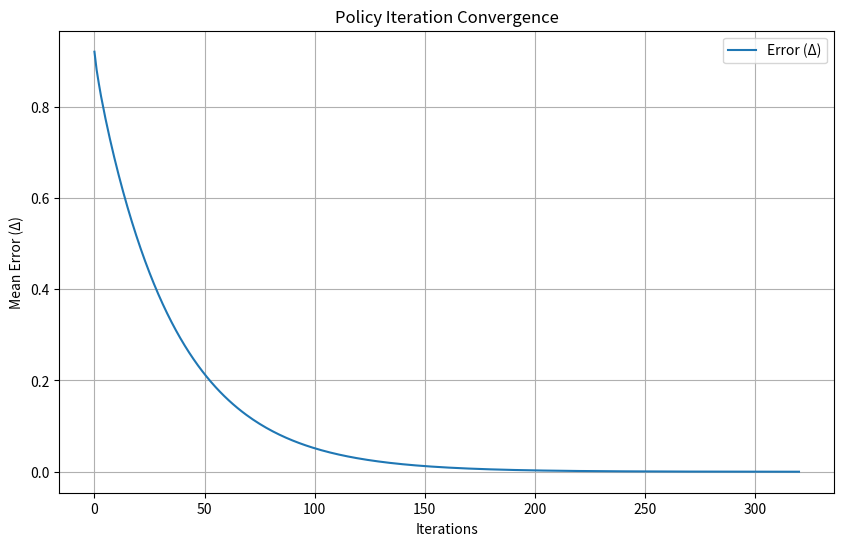

Recreate this plot in Python.
"""
========================================================
EECS 658 - Assignment 7
[redacted]
Date:      November 25th, 2024
========================================================

Brief Description:
------------------
This program implements the Policy Iteration Algorithm on a 5x5 grid. The grid has 
two terminal states (0, 0) and (4, 4). Each non-terminal state receives a reward of -1 
and we assume a uniform random policy for moving (up, down, left, right) with equal 
probabilities (0.25 each).

The algorithm runs until the values converge below a threshold difference (0.001). 
At certain iterations, it prints the grid values and the derived policy. After convergence, 
it plots the mean absolute error of the grid values versus the number of iterations to 
visualize the convergence of policy iteration.

Inputs:
-------
- None

Outputs:
--------
- Prints grids and policies at iterations 1, 5, 10, and upon convergence.
- A plot of the error (mean difference in values) vs. iteration count.

Collaborators:
--------------
- None.

Other Sources:
--------------
[redacted]
- Some code and comments suggested by ChatGPT, excluding function summaries.

========================================================
"""

import numpy as np
import matplotlib.pyplot as plt

# Grid and MDP Parameters
GRID_SIZE = 5
TERMINAL_STATES = [(0, 0), (4, 4)]
ACTIONS = ['up', 'down', 'left', 'right']
ACTION_EFFECTS = {
    'up': (-1, 0),
    'down': (1, 0),
    'left': (0, -1),
    'right': (0, 1)
}
DISCOUNT_FACTOR = 1.0
REWARD = -1
PROBABILITY = 0.25

# Initialize a 5x5 grid with zeros
GRID = [[0 for _ in range(GRID_SIZE)] for _ in range(GRID_SIZE)]


def is_valid_state(state):
    """
    Checks if a state (row, col) is within the grid bounds.
    """
    return 0 <= state[0] < GRID_SIZE and 0 <= state[1] < GRID_SIZE


def is_terminal_state(state):
    """
    Checks if a state is a terminal state.
    """
    return state in TERMINAL_STATES


def get_blank_grid():
    """
    Returns a blank grid (5x5) filled with zeros.
    """
    return [[0] * GRID_SIZE for _ in range(GRID_SIZE)]


def get_next_state(state, action):
    """
    Given a state and an action, returns the next state.
    If next state is out of bounds, returns the original state.
    """
    effect = ACTION_EFFECTS[action]
    next_state = (state[0] + effect[0], state[1] + effect[1])
    if not is_valid_state(next_state):
        return state
    return next_state


def calculate_grid_difference(grid1, grid2):
    """
    Calculates the mean absolute difference between two grids.
    """
    return np.abs(np.array(grid1) - np.array(grid2)).mean()


def calculate_new_value(position, grid):
    """
    Calculates the new value of a given position under the current policy.
    Since the policy is uniform random over 4 actions, each action is chosen 
    with probability 0.25.
    """
    values = []
    for action in ACTIONS:
        next_state = get_next_state(position, action)
        x, y = next_state
        values.append(grid[x][y])
    return REWARD + PROBABILITY * sum(values)


def get_policy(grid):
    """
    Derives the best policy from the current grid values.
    For each state, it chooses the action leading to the highest valued next state.
    Terminal states are marked with 'T'.
    """
    policy = [['' for _ in range(GRID_SIZE)] for _ in range(GRID_SIZE)]
    for i in range(GRID_SIZE):
        for j in range(GRID_SIZE):
            position = (i, j)
            if is_terminal_state(position):
                policy[i][j] = 'T'
                continue

            best_action = None
            best_value = float('-inf')
            for action in ACTIONS:
                next_state = get_next_state(position, action)
                x, y = next_state
                if grid[x][y] > best_value:
                    best_value = grid[x][y]
                    best_action = action
            policy[i][j] = best_action
    return policy


def policy_iteration():
    """
    Performs policy iteration until convergence is below a threshold (0.001).
    Prints grids and policies at selected iterations and after convergence.
    Returns the final grid and a list of mean errors per iteration.
    """
    iteration = 0
    min_change = 1e-4
    cur_change = float('inf')

    print("Initial Grid:")
    print(np.array(GRID))

    changes = []

    while cur_change > min_change:
        new_grid = get_blank_grid()
        for i in range(GRID_SIZE):
            for j in range(GRID_SIZE):
                position = (i, j)
                if not is_terminal_state(position):
                    new_grid[i][j] = calculate_new_value(position, GRID)

        change = calculate_grid_difference(new_grid, GRID)
        changes.append(change)
        cur_change = change
        GRID[:] = new_grid[:]
        iteration += 1

        # Print at specific iterations or upon convergence
        if iteration in [1, 5, 10] or cur_change <= min_change:
            print(f"Iteration {iteration}:")
            print(np.array(GRID))
            policy = get_policy(GRID)
            print("Policy:")
            for row in policy:
                print(row)

    print(f"Converged at iteration {iteration}")
    print("Final Grid:")
    print(np.array(GRID))

    return GRID, changes


def plot_error(changes):
    """
    Plots the mean error (Δ) over iterations to show convergence.
    """
    plt.figure(figsize=(10, 6))
    plt.plot(changes, label="Error (Δ)")
    plt.xlabel("Iterations")
    plt.ylabel("Mean Error (Δ)")
    plt.title("Policy Iteration Convergence")
    plt.legend()
    plt.grid()
    plt.show()


def main():
    final_grid, changes = policy_iteration()
    plot_error(changes)


if __name__ == "__main__":
    main()
